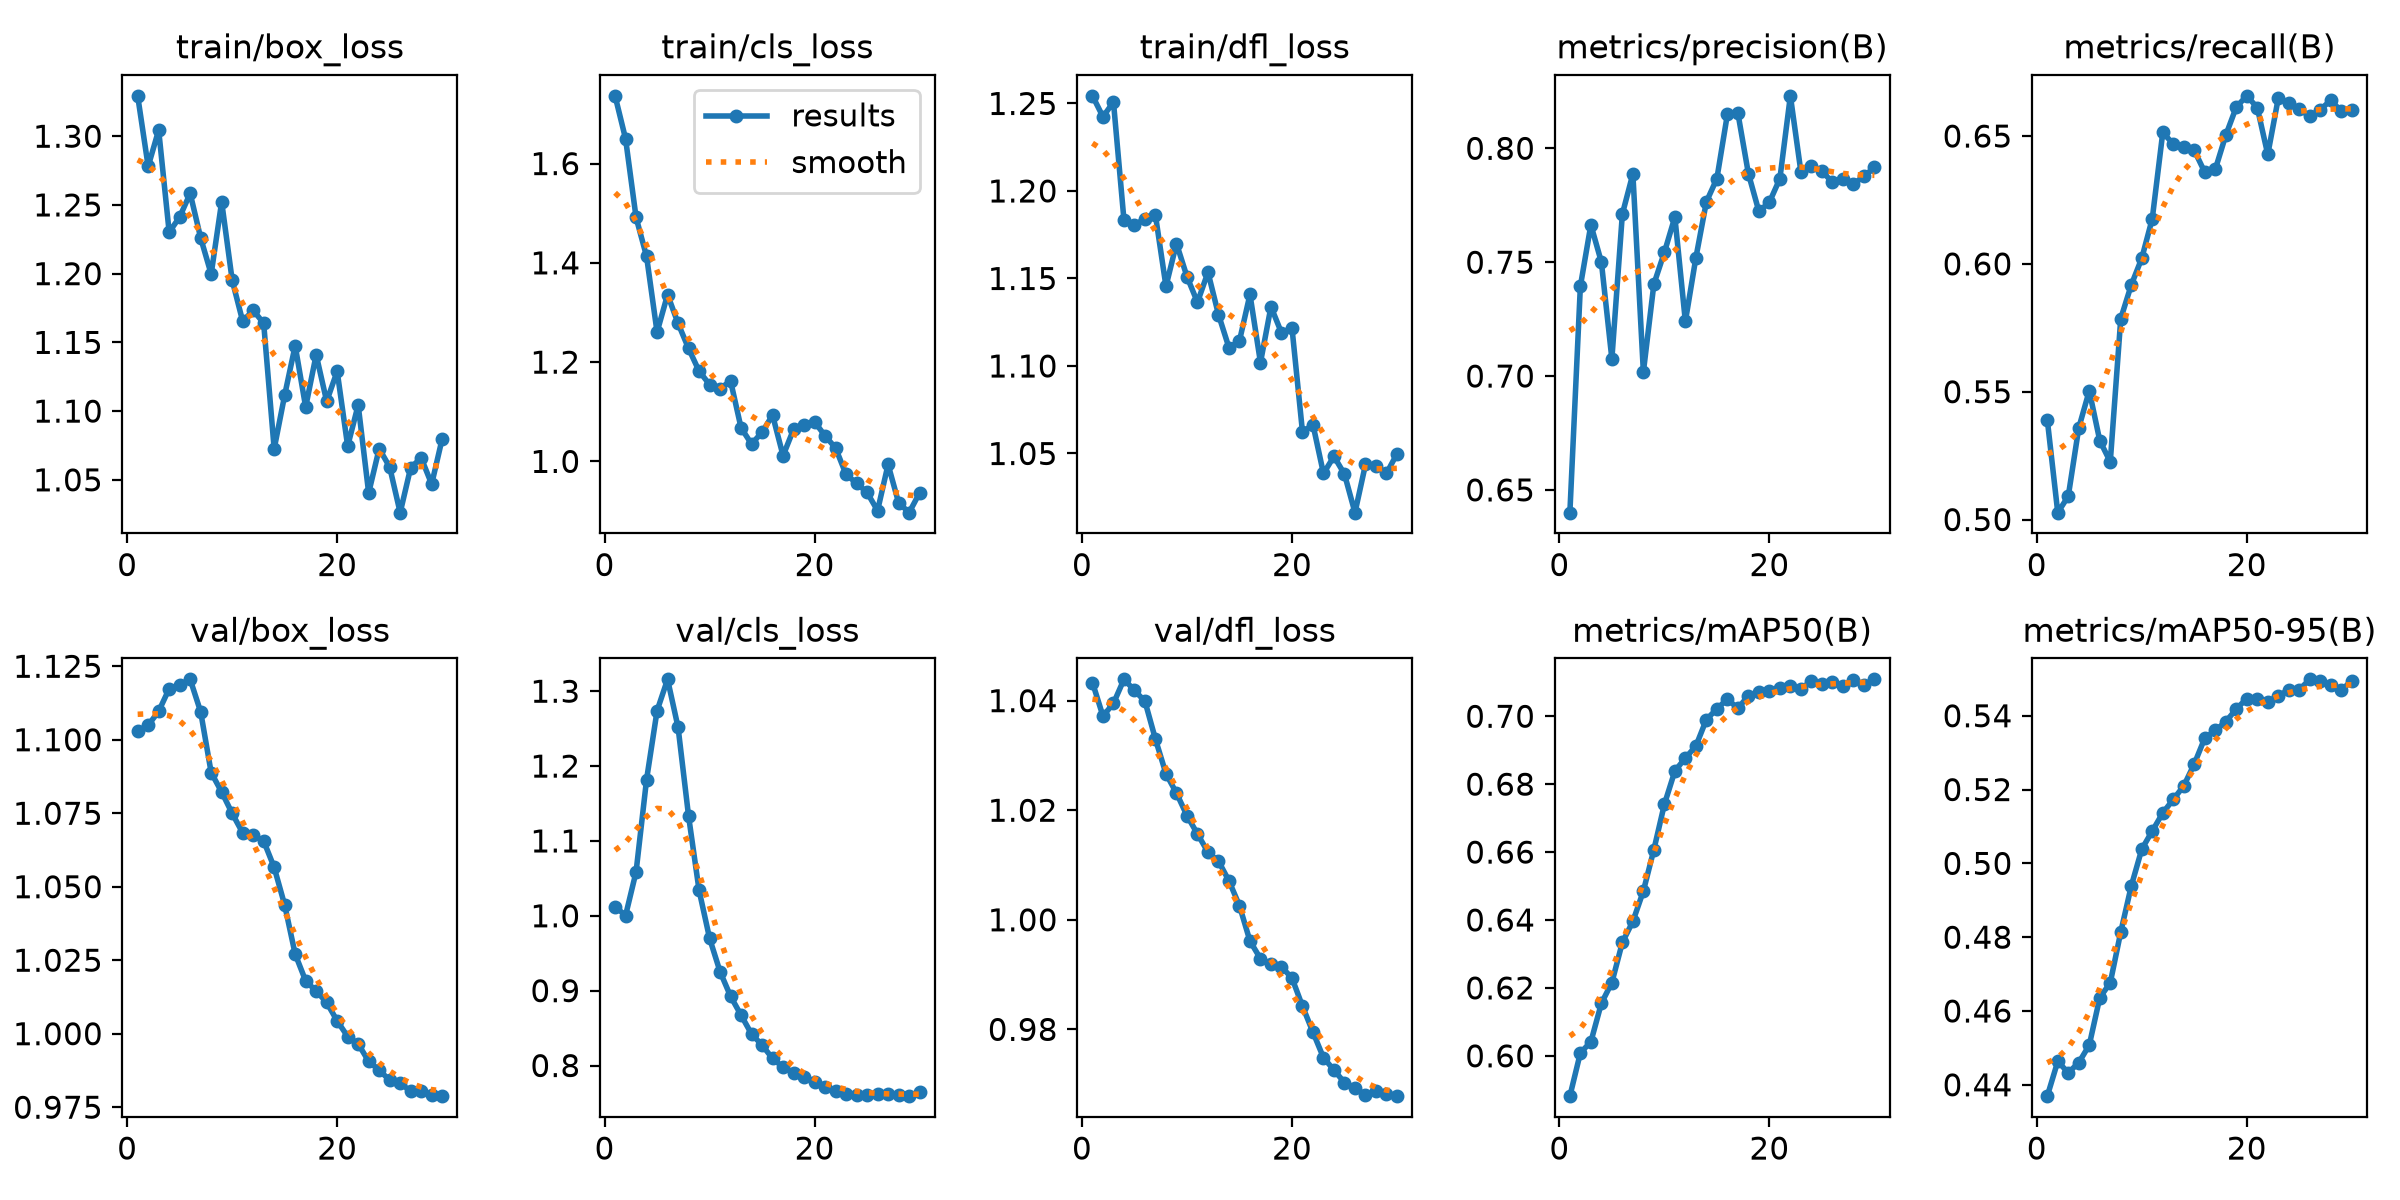

The table this chart was drawn from, first rows:
epoch, time, train/box_loss, train/cls_loss, train/dfl_loss, metrics/precision(B), metrics/recall(B), metrics/mAP50(B), metrics/mAP50-95(B), val/box_loss, val/cls_loss, val/dfl_loss, lr/pg0, lr/pg1, lr/pg2
1, 16.61, 1.329, 1.736, 1.254, 0.64, 0.5391, 0.5881, 0.4369, 1.103, 1.012, 1.043, 3.47083e-05, 3.47083e-05, 3.47083e-05
2, 32.14, 1.278, 1.65, 1.242, 0.7394, 0.5027, 0.6008, 0.4463, 1.105, 1, 1.037, 7.19206e-05, 7.19206e-05, 7.19206e-05
3, 46.51, 1.304, 1.492, 1.251, 0.7664, 0.5091, 0.6041, 0.4433, 1.11, 1.059, 1.04, 0.0001065, 0.0001065, 0.0001065
4, 60.85, 1.23, 1.413, 1.183, 0.7501, 0.5359, 0.6155, 0.446, 1.117, 1.182, 1.044, 0.0001072, 0.0001072, 0.0001072
5, 75.27, 1.241, 1.26, 1.181, 0.7075, 0.5504, 0.6216, 0.4507, 1.119, 1.274, 1.042, 0.0001033, 0.0001033, 0.0001033
6, 89.67, 1.258, 1.336, 1.184, 0.7712, 0.5309, 0.6334, 0.4636, 1.121, 1.316, 1.04, 9.9365e-05, 9.9365e-05, 9.9365e-05
7, 104.2, 1.226, 1.278, 1.186, 0.7888, 0.5226, 0.6396, 0.4677, 1.109, 1.252, 1.033, 9.5438e-05, 9.5438e-05, 9.5438e-05
8, 118.6, 1.2, 1.228, 1.146, 0.7017, 0.5786, 0.6485, 0.4814, 1.089, 1.133, 1.027, 9.1511e-05, 9.1511e-05, 9.1511e-05
9, 133.3, 1.252, 1.182, 1.17, 0.7404, 0.5917, 0.6607, 0.4939, 1.082, 1.034, 1.023, 8.7584e-05, 8.7584e-05, 8.7584e-05
10, 147.7, 1.195, 1.155, 1.151, 0.7543, 0.6022, 0.6741, 0.5038, 1.075, 0.97, 1.019, 8.3657e-05, 8.3657e-05, 8.3657e-05
11, 162.1, 1.165, 1.147, 1.136, 0.7698, 0.6177, 0.6839, 0.5088, 1.068, 0.9253, 1.016, 7.973e-05, 7.973e-05, 7.973e-05
12, 176.4, 1.173, 1.162, 1.154, 0.724, 0.6514, 0.6877, 0.5137, 1.068, 0.8925, 1.012, 7.5803e-05, 7.5803e-05, 7.5803e-05
13, 190.6, 1.164, 1.068, 1.129, 0.7519, 0.6469, 0.6912, 0.5173, 1.066, 0.8672, 1.011, 7.1876e-05, 7.1876e-05, 7.1876e-05
14, 205, 1.073, 1.035, 1.11, 0.7765, 0.6459, 0.699, 0.521, 1.057, 0.842, 1.007, 6.7949e-05, 6.7949e-05, 6.7949e-05
15, 221.8, 1.112, 1.059, 1.114, 0.7867, 0.6444, 0.7022, 0.5269, 1.044, 0.8273, 1.003, 6.4022e-05, 6.4022e-05, 6.4022e-05
16, 237.2, 1.148, 1.093, 1.141, 0.8149, 0.6358, 0.7051, 0.5339, 1.027, 0.8094, 0.9961, 6.0095e-05, 6.0095e-05, 6.0095e-05
17, 251.4, 1.103, 1.011, 1.102, 0.8155, 0.637, 0.7023, 0.536, 1.018, 0.7978, 0.9929, 5.6168e-05, 5.6168e-05, 5.6168e-05
18, 265.7, 1.141, 1.065, 1.134, 0.7889, 0.6503, 0.7061, 0.5384, 1.015, 0.79, 0.9919, 5.2241e-05, 5.2241e-05, 5.2241e-05
19, 280, 1.107, 1.074, 1.119, 0.7723, 0.6613, 0.707, 0.5418, 1.011, 0.7846, 0.9914, 4.8314e-05, 4.8314e-05, 4.8314e-05
20, 294, 1.129, 1.08, 1.122, 0.7763, 0.6657, 0.7073, 0.5447, 1.004, 0.7786, 0.9894, 4.4387e-05, 4.4387e-05, 4.4387e-05
21, 307.8, 1.074, 1.052, 1.062, 0.7867, 0.6611, 0.7082, 0.5444, 0.999, 0.7709, 0.9842, 4.046e-05, 4.046e-05, 4.046e-05
22, 321.7, 1.104, 1.027, 1.066, 0.823, 0.6428, 0.7089, 0.5438, 0.9965, 0.7666, 0.9795, 3.6533e-05, 3.6533e-05, 3.6533e-05
23, 335.7, 1.04, 0.9738, 1.039, 0.7897, 0.6648, 0.708, 0.5454, 0.9906, 0.7614, 0.9748, 3.2606e-05, 3.2606e-05, 3.2606e-05
24, 350, 1.073, 0.956, 1.048, 0.7921, 0.663, 0.7104, 0.547, 0.9876, 0.761, 0.9726, 2.8679e-05, 2.8679e-05, 2.8679e-05
25, 364.1, 1.059, 0.9375, 1.038, 0.7899, 0.6605, 0.7095, 0.5471, 0.9842, 0.7607, 0.9703, 2.4752e-05, 2.4752e-05, 2.4752e-05
26, 378, 1.026, 0.9008, 1.016, 0.7852, 0.6577, 0.71, 0.5499, 0.9832, 0.7619, 0.9693, 2.0825e-05, 2.0825e-05, 2.0825e-05
27, 391.8, 1.059, 0.9938, 1.044, 0.7866, 0.6603, 0.7089, 0.5494, 0.9804, 0.7619, 0.968, 1.6898e-05, 1.6898e-05, 1.6898e-05
28, 405.9, 1.066, 0.917, 1.043, 0.7843, 0.664, 0.7108, 0.5482, 0.9804, 0.7612, 0.9687, 1.2971e-05, 1.2971e-05, 1.2971e-05
29, 420, 1.047, 0.8967, 1.039, 0.7876, 0.6597, 0.7093, 0.5469, 0.979, 0.7591, 0.9682, 9.044e-06, 9.044e-06, 9.044e-06
30, 434, 1.08, 0.9365, 1.05, 0.7917, 0.6602, 0.7109, 0.5495, 0.9788, 0.7642, 0.9678, 5.117e-06, 5.117e-06, 5.117e-06
